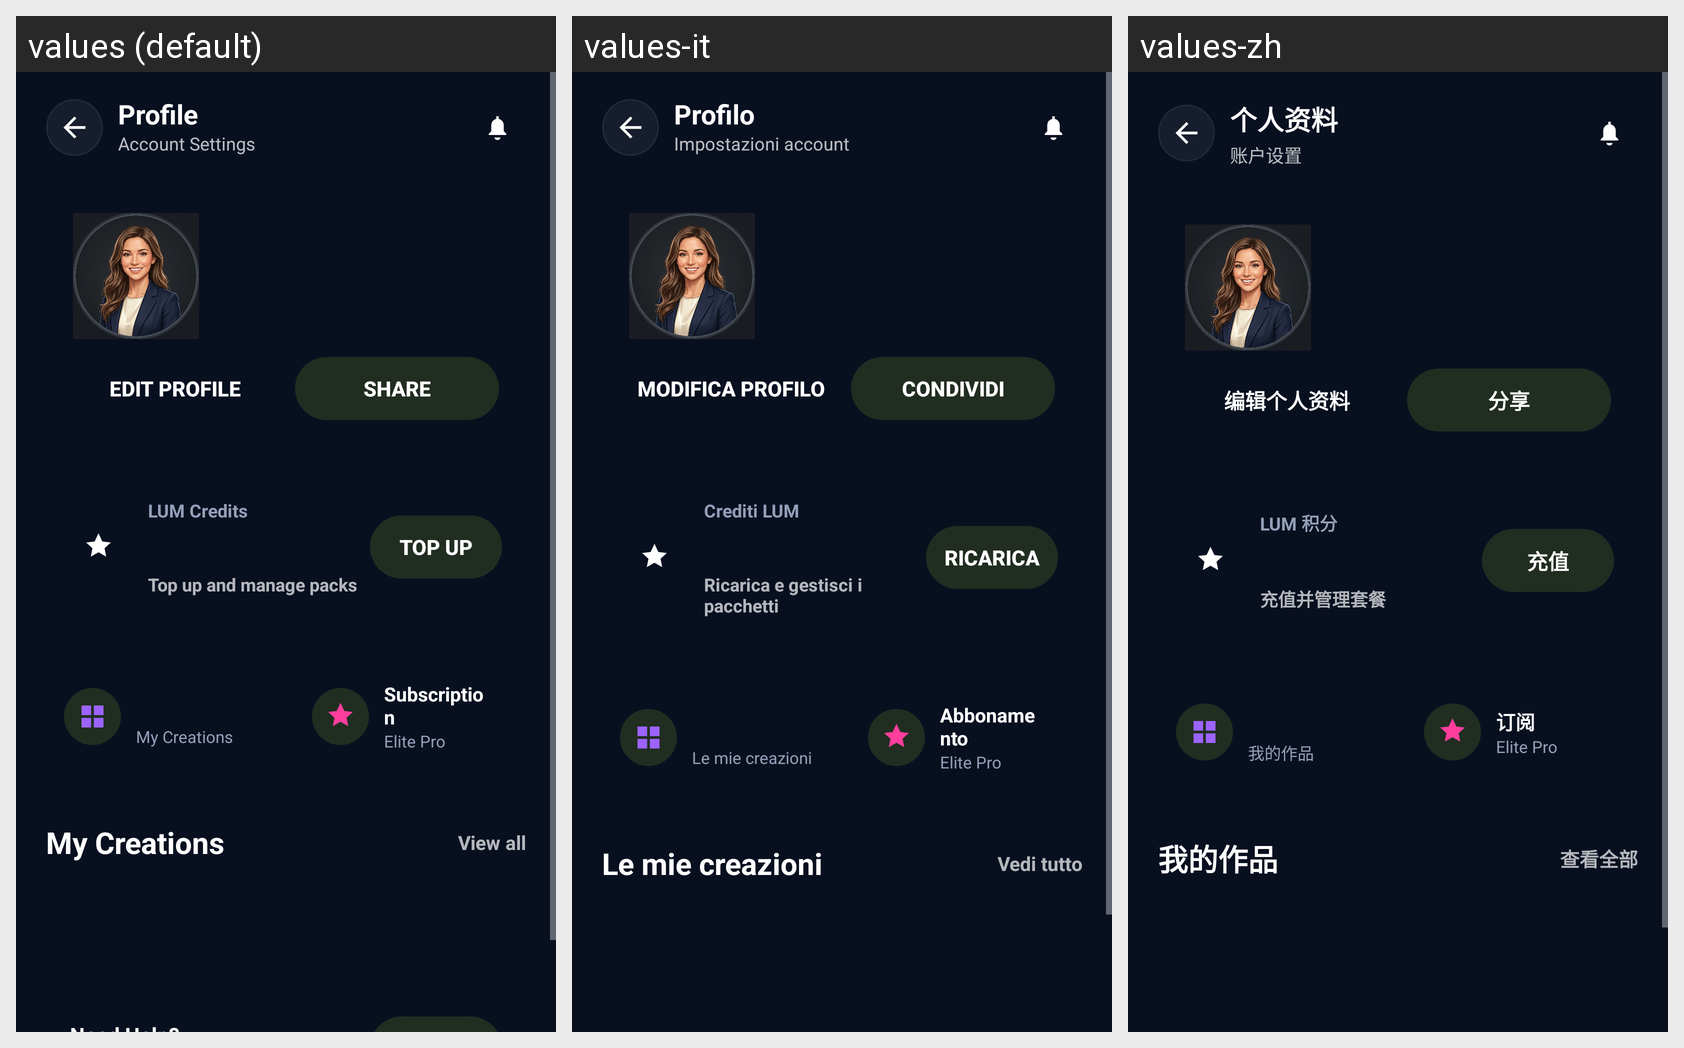

Locale-by-locale string values for the Android screen shown in this grid:
Android screen res/layout/profile_screen.xml rendered under 3 locales, left to right: values (default), values-it, values-zh. Device: Nexus 5 (rendered at 1080×1920; each locale shown at half size, 540×960, under a caption strip naming it); theme Theme.LumoraAI.
Other locales in the repository, not shown: values-ar, values-de, values-es, values-fr, values-hi, values-ko, values-pt, values-tr, values-vi.
Strings drawn on this screen, with the default value and each locale's value (text and hints the layout hard-codes, and strings that could not be matched under every locale, appear in the picture but are not listed):

ui_profile
  values: Profile
  values-it: Profilo
  values-zh: 个人资料

ui_account_settings
  values: Account Settings
  values-it: Impostazioni account
  values-zh: 账户设置

ui_edit_profile
  values: Edit Profile
  values-it: Modifica profilo
  values-zh: 编辑个人资料

ui_share
  values: Share
  values-it: Condividi
  values-zh: 分享

ui_lum_credits
  values: LUM Credits
  values-it: Crediti LUM
  values-zh: LUM 积分

ui_top_up_and_manage_packs
  values: Top up and manage packs
  values-it: Ricarica e gestisci i pacchetti
  values-zh: 充值并管理套餐

ui_top_up
  values: Top Up
  values-it: Ricarica
  values-zh: 充值

ui_my_creations
  values: My Creations
  values-it: Le mie creazioni
  values-zh: 我的作品

ui_subscription
  values: Subscription
  values-it: Abbonamento
  values-zh: 订阅

ui_plan_elite_pro
  values: Elite Pro
  values-it: Elite Pro
  values-zh: Elite Pro

ui_view_all
  values: View all
  values-it: Vedi tutto
  values-zh: 查看全部
